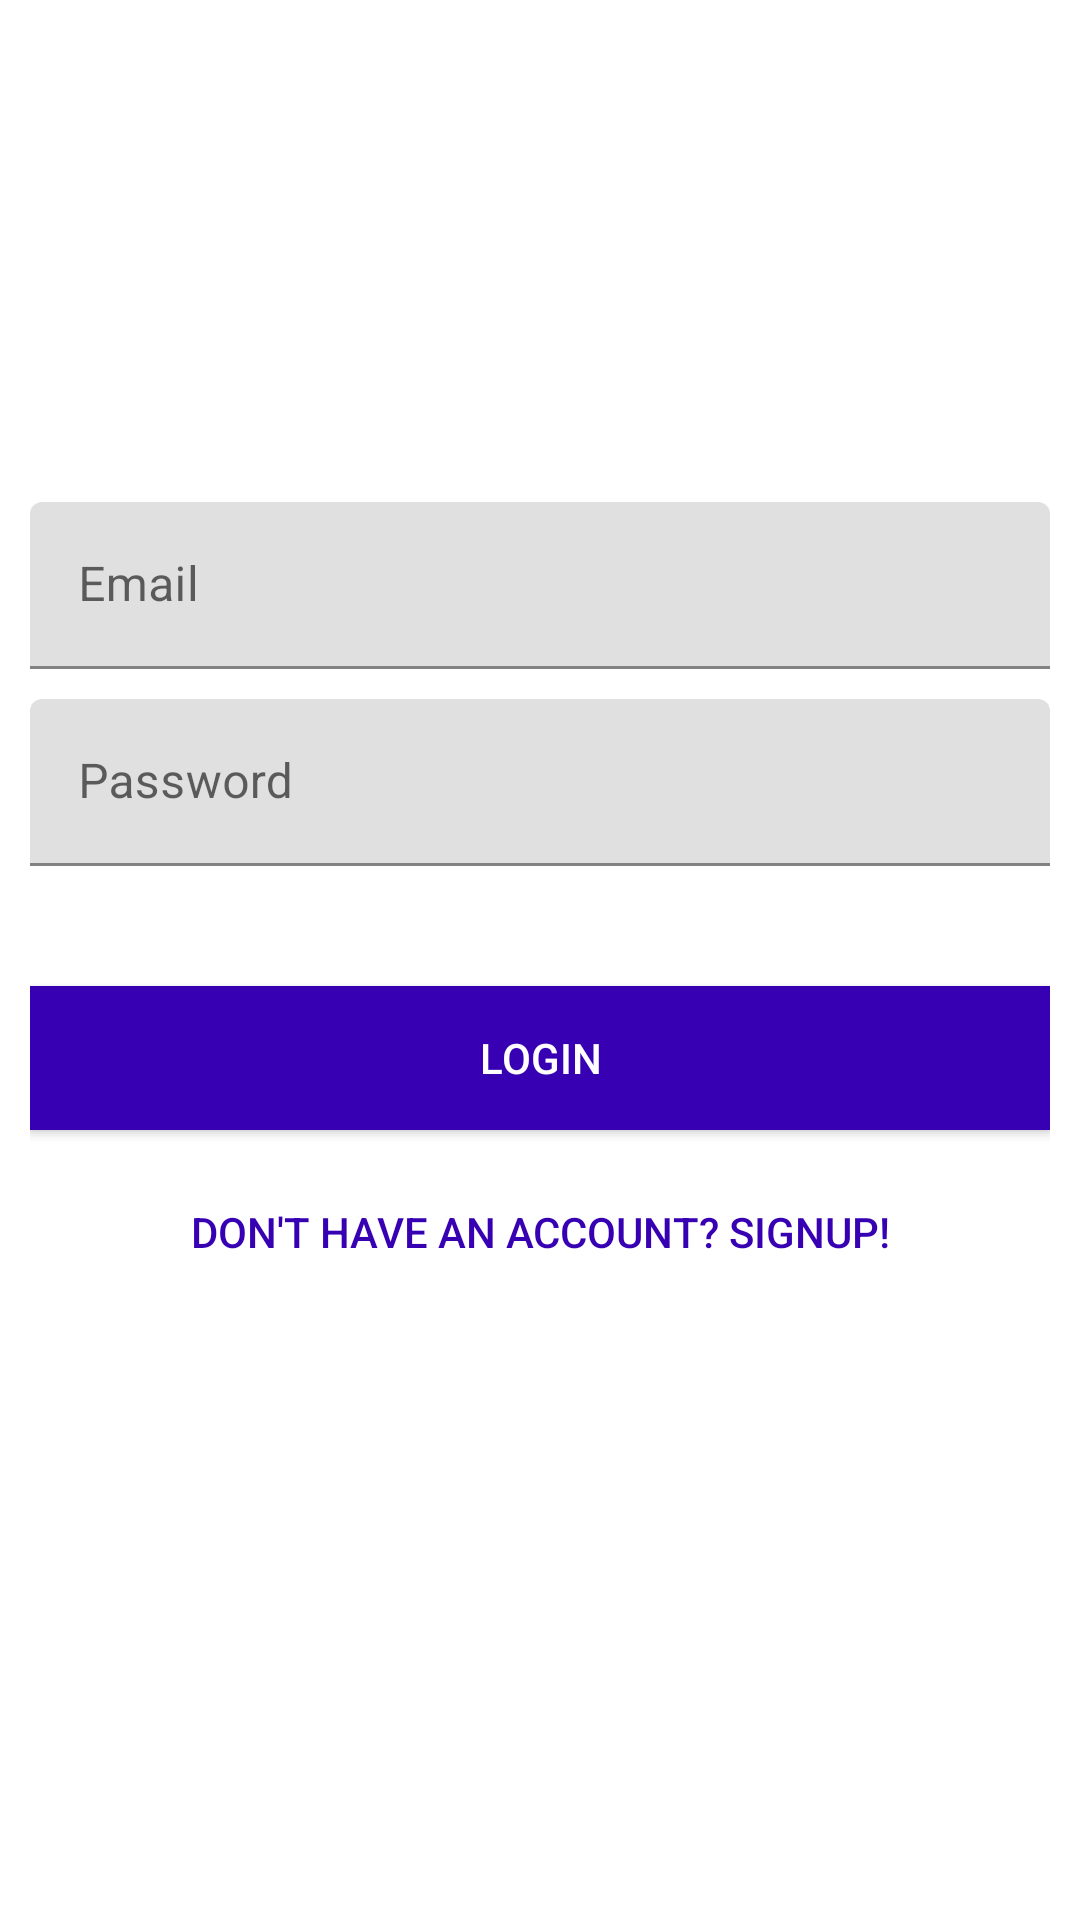

Produce the Android XML layout that renders to this screen, including the resource entries it uses.
<!-- AndroidManifest.xml: application theme Theme.StanleyBikeRentals -->
<!-- res/layout/activity_login.xml -->
<?xml version="1.0" encoding="utf-8"?>
<LinearLayout xmlns:android="http://schemas.android.com/apk/res/android"
    xmlns:tools="http://schemas.android.com/tools"
    android:layout_width="match_parent"
    android:layout_height="match_parent"
    android:gravity="center"
    android:orientation="vertical"
    android:padding="10dp"
    tools:context=".LoginActivity">

    <com.google.android.material.textfield.TextInputLayout
        android:id="@+id/login_input_layout_email"
        android:layout_width="match_parent"
        android:layout_height="wrap_content"
        android:layout_marginTop="10dp">

        <EditText
            android:id="@+id/login_input_email"
            android:layout_width="match_parent"
            android:layout_height="wrap_content"
            android:ems="10"
            android:inputType="textEmailAddress"
            android:hint="@string/hint_email" />
    </com.google.android.material.textfield.TextInputLayout>

    <com.google.android.material.textfield.TextInputLayout
        android:id="@+id/login_input_layout_password"
        android:layout_width="match_parent"
        android:layout_height="wrap_content"
        android:layout_marginTop="10dp">

        <EditText
            android:id="@+id/login_input_password"
            android:layout_width="match_parent"
            android:layout_height="wrap_content"
            android:ems="10"
            android:inputType="textPassword"
            android:hint="@string/hint_password" />
    </com.google.android.material.textfield.TextInputLayout>

    <Button
        android:id="@+id/btn_login"
        android:layout_width="fill_parent"
        android:layout_height="wrap_content"
        android:text="@string/btn_login"
        android:background="@color/design_default_color_primary_dark"
        android:layout_marginTop="40dp"
        android:textColor="@android:color/white" />

    <Button
        android:id="@+id/btn_link_signup"
        android:layout_width="fill_parent"
        android:layout_height="wrap_content"
        android:text="@string/btn_link_to_signup"
        android:background="@android:color/transparent"
        android:layout_marginTop="10dp"
        android:textColor="@color/design_default_color_primary_dark" />

    <ProgressBar
        android:layout_width="wrap_content"
        android:layout_height="wrap_content"
        android:id="@+id/progressBar" />


</LinearLayout>
<!-- resources referenced by this layout -->
<resources>
  <string name="btn_link_to_signup">Don\'t have an account? Signup! </string>
  <string name="btn_login">LOGIN</string>
  <string name="hint_email">Email</string>
  <string name="hint_password">Password</string>
  <style name="Theme.StanleyBikeRentals" parent="Theme.MaterialComponents.DayNight.DarkActionBar">
          
          <item name="colorPrimary">@color/purple_500</item>
          <item name="colorPrimaryVariant">@color/green</item>
          <item name="colorOnPrimary">@color/white</item>
          
          <item name="colorSecondary">@color/teal_200</item>
          <item name="colorSecondaryVariant">@color/teal_700</item>
          <item name="colorOnSecondary">@color/black</item>
          
          <item name="android:statusBarColor" tools:targetApi="l">?attr/colorPrimaryVariant</item>
          
      </style>
  <color name="purple_500">#22aa66</color>
  <color name="green">#22dd22</color>
  <color name="white">#FFFFFFFF</color>
  <color name="teal_200">#FF03DAC5</color>
  <color name="teal_700">#FF018786</color>
  <color name="black">#FF000000</color>
</resources>
